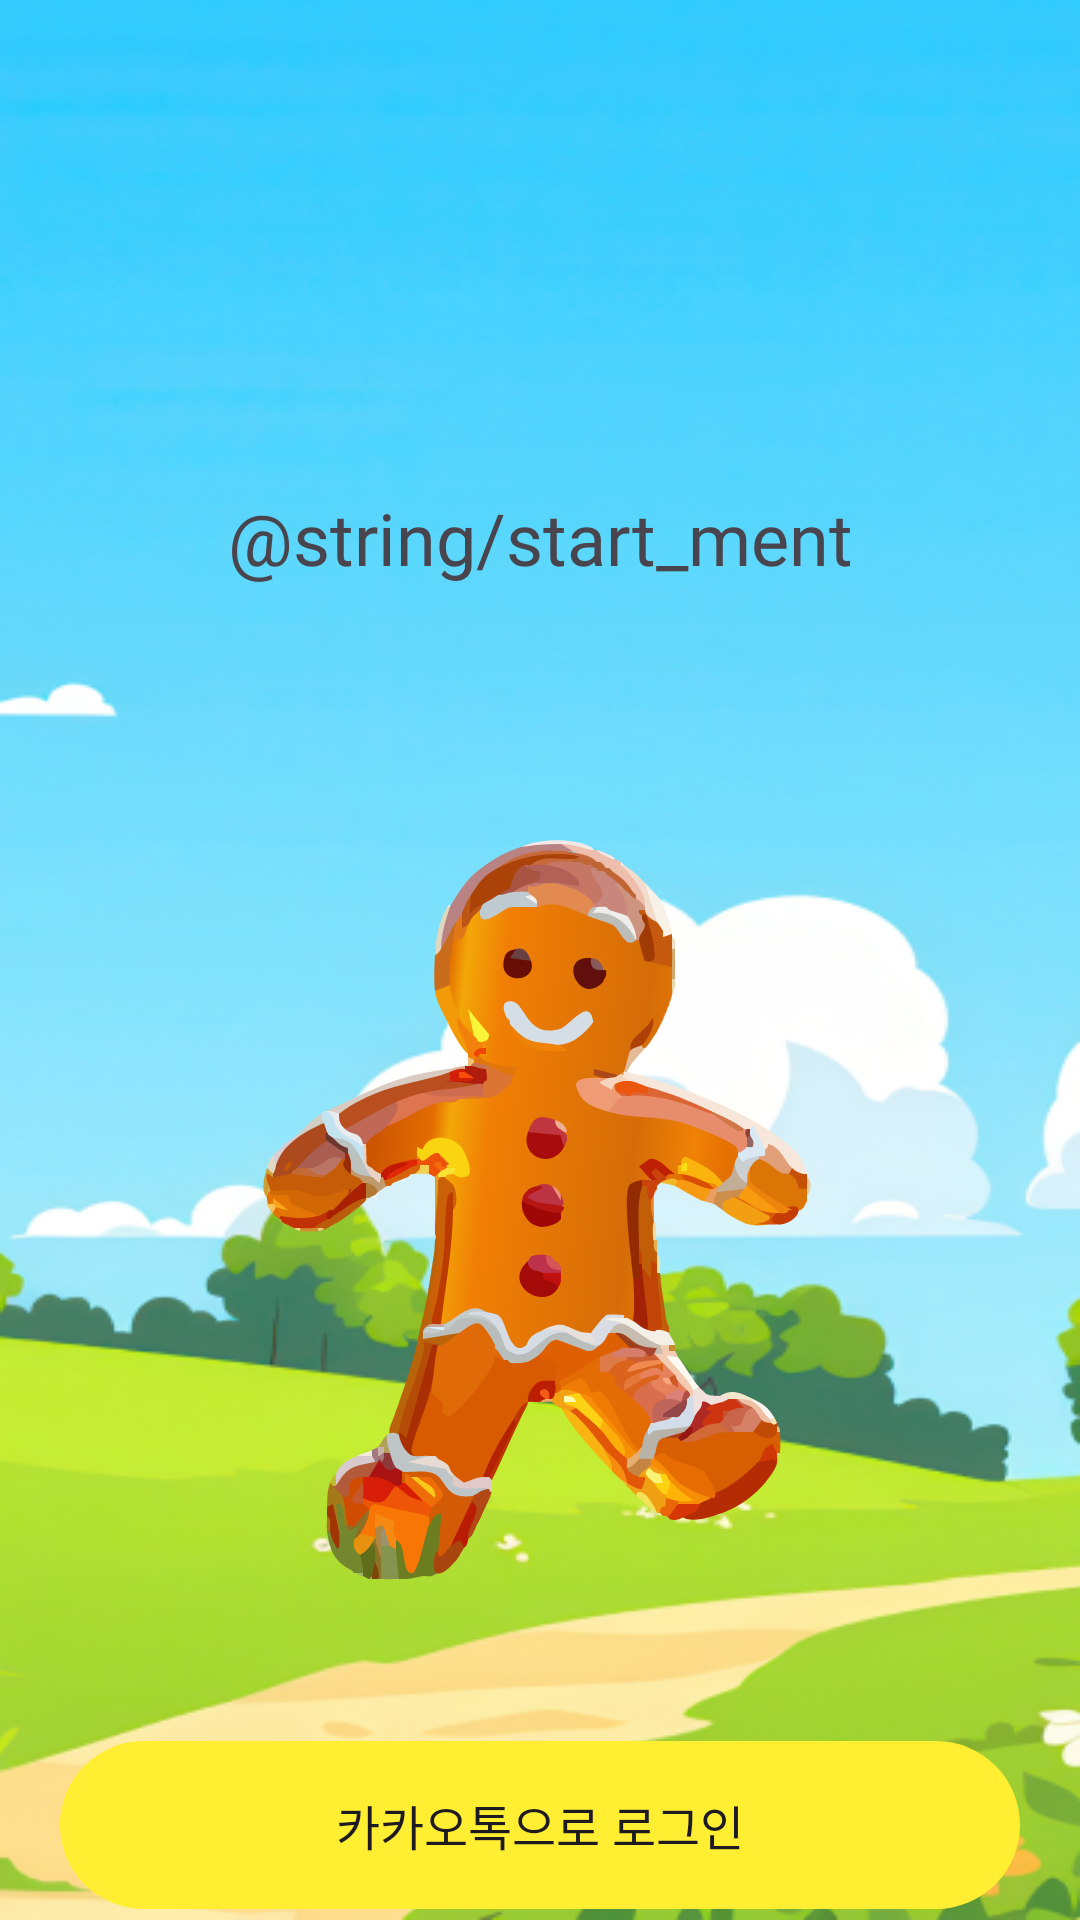

Here is an Android app screen rendered from its layout file. Give the layout XML and the strings, colors and styles it references.
<!-- AndroidManifest.xml: application theme Theme.Edugo_FE -->
<!-- res/layout/fragment_login_main.xml -->
<?xml version="1.0" encoding="utf-8"?>
<androidx.constraintlayout.widget.ConstraintLayout xmlns:android="http://schemas.android.com/apk/res/android"
    xmlns:tools="http://schemas.android.com/tools"
    android:layout_width="match_parent"
    android:layout_height="match_parent"
    xmlns:app="http://schemas.android.com/apk/res-auto"
    android:background="@drawable/bg_sky_and_ground"
    tools:context=".Login.LoginMainFragment">

    <androidx.appcompat.widget.AppCompatImageButton
        android:id="@+id/logout_button"
        android:layout_width="wrap_content"
        android:layout_height="wrap_content"
        android:src="@drawable/ic_exit"
        android:background="@android:color/transparent"
        android:layout_marginTop="60dp"
        android:layout_marginStart="22dp"
        android:visibility="invisible"
        app:layout_constraintTop_toTopOf="parent"
        app:layout_constraintStart_toStartOf="parent"/>

    <androidx.appcompat.widget.AppCompatImageButton
        android:id="@+id/home_button"
        android:layout_width="wrap_content"
        android:layout_height="wrap_content"
        android:src="@drawable/home_onboarding"
        android:background="@android:color/transparent"
        android:layout_marginTop="60dp"
        android:layout_marginEnd="22dp"
        android:visibility="invisible"
        app:layout_constraintTop_toTopOf="parent"
        app:layout_constraintEnd_toEndOf="parent"/>

    <TextView
        android:id="@+id/start_ment"
        android:layout_width="match_parent"
        android:layout_height="wrap_content"
        android:text="@string/start_ment"
        android:fontFamily="@font/pretendard_bold"
        android:textSize="24sp"
        android:layout_marginTop="60dp"
        android:layout_marginHorizontal="40dp"
        android:gravity="center"
        app:layout_constraintTop_toBottomOf="@id/home_button"
        app:layout_constraintStart_toStartOf="parent"
        app:layout_constraintEnd_toEndOf="parent"/>

    <ImageView
        android:id="@+id/cookie_character"
        android:layout_width="wrap_content"
        android:layout_height="wrap_content"
        android:src="@drawable/ginger_character"
        android:layout_marginTop="28dp"
        app:layout_constraintTop_toBottomOf="@id/start_ment"
        app:layout_constraintStart_toStartOf="parent"
        app:layout_constraintEnd_toEndOf="parent"/>

    <androidx.appcompat.widget.AppCompatButton
        android:id="@+id/kakao_login_button"
        android:layout_width="match_parent"
        android:layout_height="56dp"
        android:background="@drawable/login_button"
        android:fontFamily="@font/pretendard_medium"
        android:textSize="16sp"
        android:text="카카오톡으로 로그인"
        android:layout_marginHorizontal="20dp"
        android:stateListAnimator="@null"
        app:layout_constraintTop_toBottomOf="@id/cookie_character"
        app:layout_constraintStart_toStartOf="parent"
        app:layout_constraintEnd_toEndOf="parent"
        app:layout_constraintBottom_toBottomOf="parent"/>

</androidx.constraintlayout.widget.ConstraintLayout>
<!-- resources referenced by this layout -->
<resources>
  <!-- drawable bg_sky_and_ground: png bitmap (drawable, 295516 bytes) -->
  <!-- drawable ginger_character: vector/xml drawable (drawable, 82254 chars, omitted) -->
  <!-- drawable home_onboarding (drawable) -->
  <vector xmlns:android="http://schemas.android.com/apk/res/android"
      android:width="24dp"
      android:height="43dp"
      android:viewportWidth="24"
      android:viewportHeight="43">
    <path
        android:pathData="M2.455,10.636C2.165,10.906 2,11.284 2,11.681V19.857C2,21.041 2.959,22 4.143,22H10.571V17.714C10.571,16.925 11.211,16.286 12,16.286C12.789,16.286 13.429,16.925 13.429,17.714V22H19.857C21.041,22 22,21.041 22,19.857V11.681C22,11.284 21.835,10.906 21.545,10.636L12.465,2.172C12.197,1.943 11.803,1.943 11.535,2.172L2.455,10.636Z"
        android:fillColor="#ffffff"
        android:fillType="evenOdd"/>
    <path
        android:pathData="M16.068,37.832V40.809H8.896V37.832H16.068ZM9.811,38.547V40.094H15.166V38.547H9.811ZM16.678,31.41V32.125H8.229V31.41H12.025V30.379H12.939V31.41H16.678ZM12.482,32.547C14.639,32.559 15.857,33.051 15.857,34.023C15.857,34.938 14.809,35.424 12.939,35.488V36.297H17.229V37.035H7.736V36.297H12.025V35.488C10.15,35.424 9.096,34.938 9.096,34.023C9.096,33.051 10.326,32.559 12.482,32.547ZM12.482,33.191C10.947,33.203 10.068,33.484 10.08,34.023C10.068,34.551 10.947,34.855 12.482,34.855C14.006,34.855 14.885,34.551 14.885,34.023C14.885,33.484 14.006,33.203 12.482,33.191Z"
        android:fillColor="#ffffff"/>
  </vector>
  <!-- drawable ic_exit (drawable) -->
  <vector xmlns:android="http://schemas.android.com/apk/res/android"
      android:width="24dp"
      android:height="24dp"
      android:viewportWidth="24"
      android:viewportHeight="24">
    <group>
      <clip-path
          android:pathData="M2,2h20v20h-20z"/>
      <path
          android:pathData="M2,4.143C2,2.959 2.959,2 4.143,2H14.143C15.326,2 16.286,2.959 16.286,4.143V6.912C15.71,7.373 15.33,8.044 15.237,8.786H10.214C8.439,8.786 7,10.225 7,12C7,13.775 8.439,15.214 10.214,15.214H15.237C15.33,15.956 15.71,16.627 16.286,17.088V19.857C16.286,21.041 15.326,22 14.143,22H4.143C2.959,22 2,21.041 2,19.857V4.143ZM17.661,8.153C17.261,8.319 17,8.71 17,9.143V10.571H10.214C9.425,10.571 8.786,11.211 8.786,12C8.786,12.789 9.425,13.429 10.214,13.429H17V14.857C17,15.29 17.261,15.681 17.661,15.847C18.062,16.013 18.523,15.921 18.829,15.615L21.686,12.758C22.105,12.339 22.105,11.661 21.686,11.242L18.829,8.385C18.523,8.079 18.062,7.987 17.661,8.153Z"
          android:fillColor="#ffffff"
          android:fillType="evenOdd"/>
    </group>
  </vector>
  <!-- drawable login_button (drawable) -->
  <?xml version="1.0" encoding="utf-8"?>
  <selector xmlns:android="http://schemas.android.com/apk/res/android">
      <item>
          <shape>
              <corners
                  android:radius="30dp"/>
              <solid
                  android:color="#FFEE32"/>
          </shape>
      </item>
  </selector>
  <style name="Theme.Edugo_FE" parent="Base.Theme.Edugo_FE" />
  <style name="Base.Theme.Edugo_FE" parent="Theme.Material3.DayNight.NoActionBar">
          
          
      </style>
</resources>
